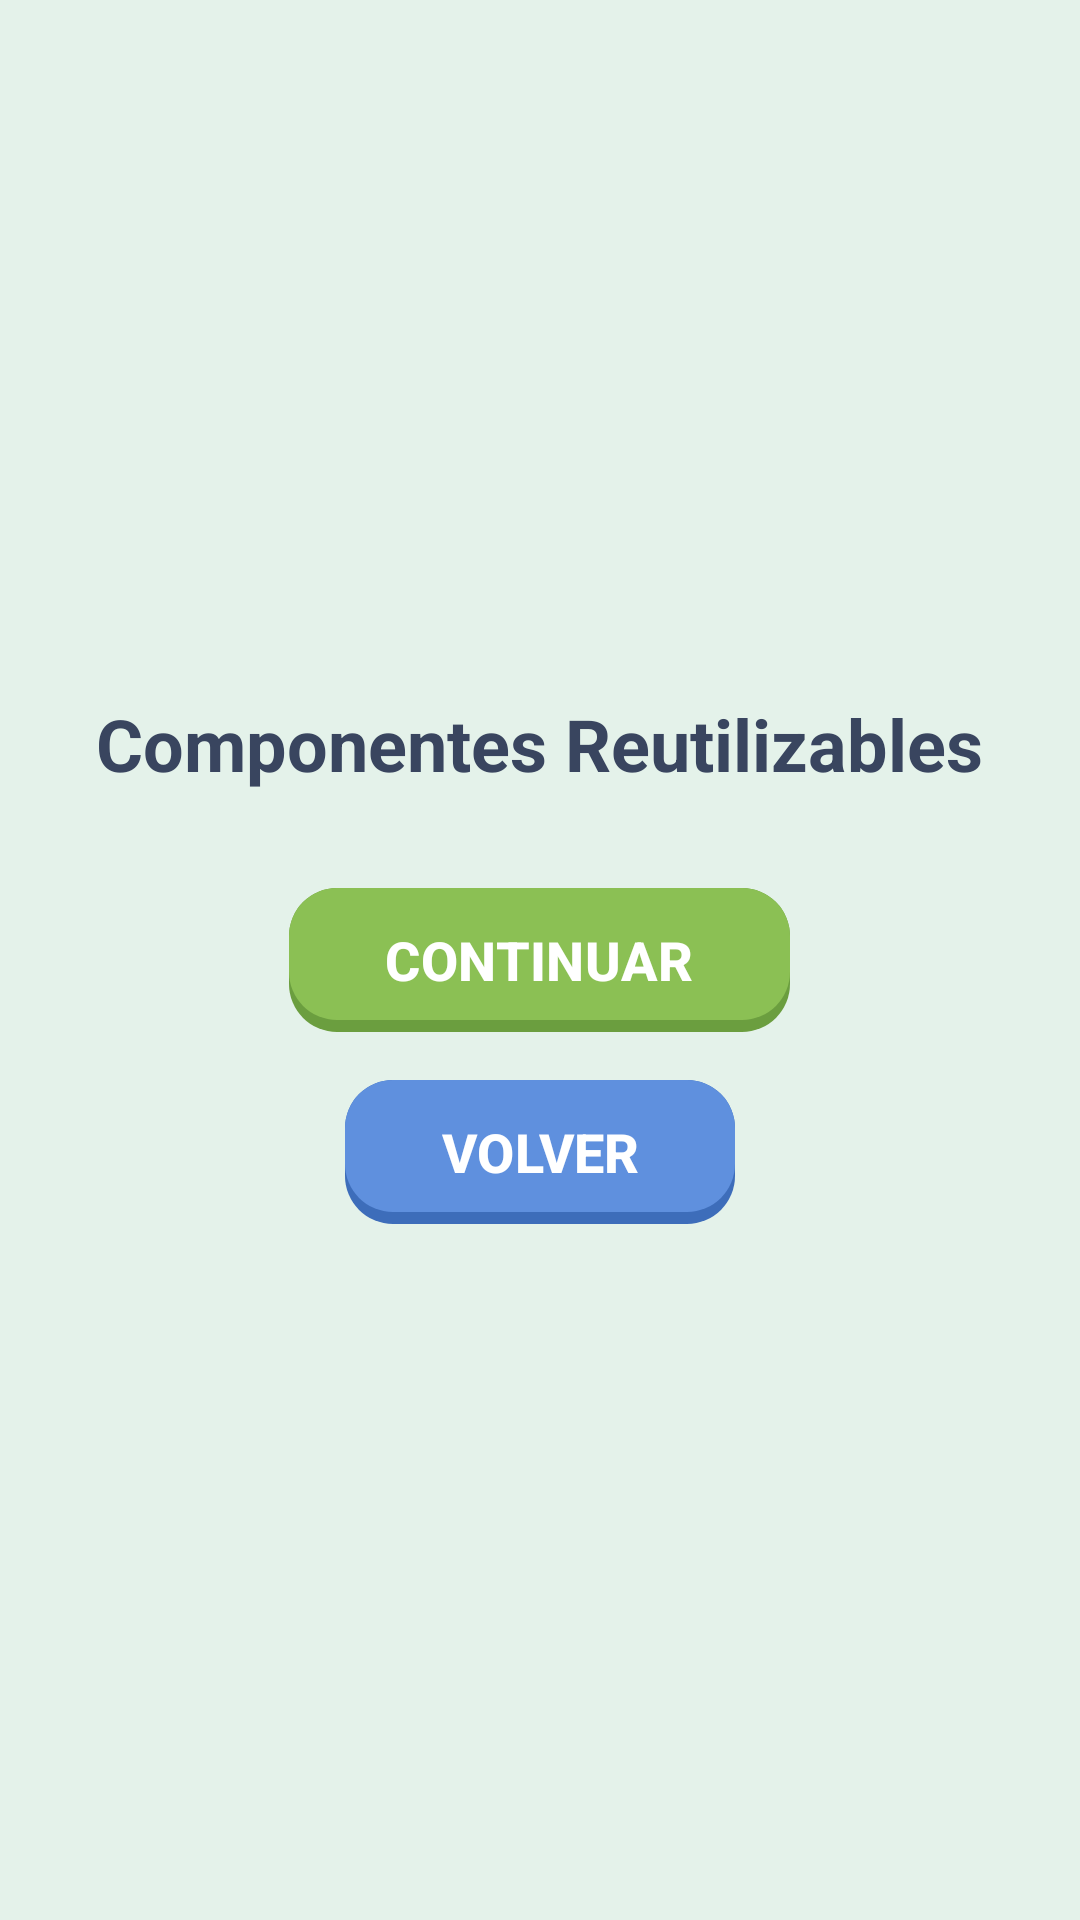

Produce the Android XML layout that renders to this screen, including the resource entries it uses.
<!-- AndroidManifest.xml: application theme Theme.GernikApp -->
<!-- res/layout/ejemplo_componentes.xml -->
<?xml version="1.0" encoding="utf-8"?>
<LinearLayout xmlns:android="http://schemas.android.com/apk/res/android"
    android:layout_width="match_parent"
    android:layout_height="match_parent"
    android:gravity="center"
    android:orientation="vertical"
    android:padding="20dp"
    android:background="@color/base">

    <TextView
        android:layout_width="wrap_content"
        android:layout_height="wrap_content"
        android:text="Componentes Reutilizables"
        android:textSize="24sp"
        android:textStyle="bold"
        android:textColor="@color/txtPrincipal"
        android:layout_marginBottom="32dp" />

    
    <Button
        style="@style/EstiloBotonPrimario"
        android:layout_width="wrap_content"
        android:layout_height="wrap_content"
        android:text="CONTINUAR"
        android:layout_marginBottom="16dp" />

    
    <Button
        style="@style/EstiloBotonSecundario"
        android:layout_width="wrap_content"
        android:layout_height="wrap_content"
        android:text="VOLVER" />

</LinearLayout>
<!-- resources referenced by this layout -->
<resources>
  <color name="base">#E4F2EA</color>
  <color name="txtPrincipal">#39455F</color>
  <style name="EstiloBotonPrimario" parent="EstiloBotonBase">
          <item name="android:background">@drawable/bg_boton_primario</item>
      </style>
  <style name="EstiloBotonSecundario" parent="EstiloBotonBase">
          <item name="android:background">@drawable/bg_boton_secundario</item>
      </style>
  <style name="Theme.GernikApp" parent="Base.Theme.GernikApp" />
  <style name="EstiloBotonBase" parent="Widget.Material3.Button">
          <item name="android:layout_width">wrap_content</item>
          <item name="android:layout_height">72dp</item>
          <item name="android:paddingHorizontal">32dp</item>
          <item name="android:textColor">@color/white</item>
          <item name="android:textSize">18sp</item>
          <item name="android:textStyle">bold</item>
          <item name="android:insetTop">0dp</item>
          <item name="android:insetBottom">0dp</item>
          <item name="android:textAllCaps">false</item>
          <item name="backgroundTint">@null</item>
      </style>
  <!-- drawable bg_boton_primario (drawable) -->
  <?xml version="1.0" encoding="utf-8"?>
  <selector xmlns:android="http://schemas.android.com/apk/res/android">
      <item android:state_enabled="false">
          <layer-list>
              <item>
                  <shape android:shape="rectangle">
                      <solid android:color="@color/btnDisabledShadow" />
                      <corners android:radius="16dp" />
                  </shape>
              </item>
              <item android:bottom="4dp">
                  <shape android:shape="rectangle">
                      <solid android:color="@color/btnDisabled" />
                      <corners android:radius="16dp" />
                  </shape>
              </item>
          </layer-list>
      </item>
      <item android:state_pressed="true">
          <layer-list>
              <item android:top="4dp">
                  <shape android:shape="rectangle">
                      <solid android:color="@color/btnPrincipal" />
                      <corners android:radius="16dp" />
                  </shape>
              </item>
          </layer-list>
      </item>
      <item>
          <layer-list>
              <item>
                  <shape android:shape="rectangle">
                      <solid android:color="@color/btnPrincipalShadow" />
                      <corners android:radius="16dp" />
                  </shape>
              </item>
              <item android:bottom="4dp">
                  <shape android:shape="rectangle">
                      <solid android:color="@color/btnPrincipal" />
                      <corners android:radius="16dp" />
                  </shape>
              </item>
          </layer-list>
      </item>
  </selector>
  <style name="Base.Theme.GernikApp" parent="Theme.Material3.DayNight.NoActionBar">
          
          
      </style>
  <color name="white">#FFFFFFFF</color>
  <color name="btnDisabledShadow">#999999</color>
  <color name="btnDisabled">#CCCCCC</color>
  <color name="btnPrincipal">#8BC054</color>
  <color name="btnPrincipalShadow">#6B9E3F</color>
  <color name="btnSecundario">#5F90DE</color>
  <color name="btnSecundarioShadow">#3D6DBA</color>
</resources>
